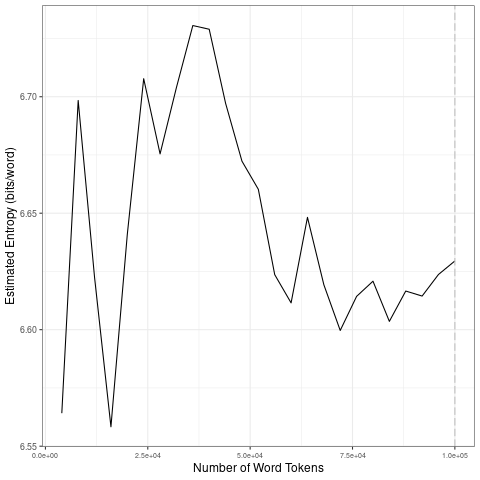

The file beside this chart, header and first rows:
file, entropy.Corpus.Size, entropy.Entropy, sd.Corpus.Size, sd.SD
data/2021_by_fr/2021-12-03_tokens_1-gram…, 4000, 6.564, 20000, 0.05801
data/2021_by_fr/2021-12-03_tokens_1-gram…, 8000, 6.698, 40000, 0.02244
data/2021_by_fr/2021-12-03_tokens_1-gram…, 12000, 6.622, 60000, 0.03522
data/2021_by_fr/2021-12-03_tokens_1-gram…, 16000, 6.558, 80000, 0.01762
data/2021_by_fr/2021-12-03_tokens_1-gram…, 20000, 6.641, 1e+05, 0.009832
data/2021_by_fr/2021-12-03_tokens_1-gram…, 24000, 6.708, 20000, 0.05801
data/2021_by_fr/2021-12-03_tokens_1-gram…, 28000, 6.675, 40000, 0.02244
data/2021_by_fr/2021-12-03_tokens_1-gram…, 32000, 6.704, 60000, 0.03522
data/2021_by_fr/2021-12-03_tokens_1-gram…, 36000, 6.731, 80000, 0.01762
data/2021_by_fr/2021-12-03_tokens_1-gram…, 40000, 6.729, 1e+05, 0.009832
data/2021_by_fr/2021-12-03_tokens_1-gram…, 44000, 6.697, 20000, 0.05801
data/2021_by_fr/2021-12-03_tokens_1-gram…, 48000, 6.672, 40000, 0.02244
data/2021_by_fr/2021-12-03_tokens_1-gram…, 52000, 6.66, 60000, 0.03522
data/2021_by_fr/2021-12-03_tokens_1-gram…, 56000, 6.624, 80000, 0.01762
data/2021_by_fr/2021-12-03_tokens_1-gram…, 60000, 6.612, 1e+05, 0.009832
data/2021_by_fr/2021-12-03_tokens_1-gram…, 64000, 6.648, 20000, 0.05801
data/2021_by_fr/2021-12-03_tokens_1-gram…, 68000, 6.619, 40000, 0.02244
data/2021_by_fr/2021-12-03_tokens_1-gram…, 72000, 6.6, 60000, 0.03522
data/2021_by_fr/2021-12-03_tokens_1-gram…, 76000, 6.614, 80000, 0.01762
data/2021_by_fr/2021-12-03_tokens_1-gram…, 80000, 6.621, 1e+05, 0.009832
data/2021_by_fr/2021-12-03_tokens_1-gram…, 84000, 6.604, 20000, 0.05801
data/2021_by_fr/2021-12-03_tokens_1-gram…, 88000, 6.617, 40000, 0.02244
data/2021_by_fr/2021-12-03_tokens_1-gram…, 92000, 6.614, 60000, 0.03522
data/2021_by_fr/2021-12-03_tokens_1-gram…, 96000, 6.624, 80000, 0.01762
data/2021_by_fr/2021-12-03_tokens_1-gram…, 1e+05, 6.629, 1e+05, 0.009832
